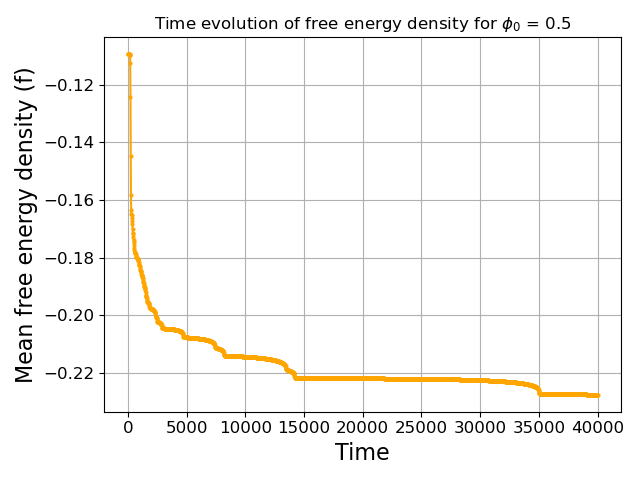

Source data for this figure (header and first rows):
# time, f
0.000000000000000000e+00, -1.094237456839222411e-01
2.001000500250125214e+01, -1.094240810566412675e-01
4.002001000500250427e+01, -1.094246591359620685e-01
6.003001500750375641e+01, -1.094256679388470738e-01
8.004002001000500854e+01, -1.094274540341372837e-01
1.000500250125062536e+02, -1.094306859002590476e-01
1.200600300150075128e+02, -1.094367609617726417e-01
1.400700350175087578e+02, -1.094490712311525227e-01
1.600800400200100171e+02, -1.094787610095934727e-01
1.800900450225112479e+02, -1.096132115317572653e-01
2.001000500250125071e+02, -1.123295816205389652e-01
2.201100550275137380e+02, -1.241899086627548249e-01
2.401200600300150256e+02, -1.445180748777757096e-01
2.601300650325162565e+02, -1.582537236640229328e-01
2.801400700350175157e+02, -1.635043195823388806e-01
3.001500750375187749e+02, -1.646494921312359749e-01
3.201600800400200342e+02, -1.651685886137803372e-01
3.401700850425212366e+02, -1.662078337373996684e-01
3.601800900450224958e+02, -1.670749332379685703e-01
3.801900950475236982e+02, -1.683122880707531854e-01
4.002001000500250143e+02, -1.701358874966734380e-01
4.202101050525262735e+02, -1.714587411852973586e-01
4.402201100550274759e+02, -1.719042993261291064e-01
4.602301150575287352e+02, -1.726428261205618930e-01
4.802401200600300513e+02, -1.738323995330882943e-01
5.002501250625312537e+02, -1.746462008823742862e-01
5.202601300650325129e+02, -1.756778138816298129e-01
5.402701350675338290e+02, -1.765480849193692414e-01
5.602801400700350314e+02, -1.774394334791132288e-01
5.802901450725362338e+02, -1.780038124367354646e-01
6.003001500750375499e+02, -1.781945397675872844e-01
6.203101550775387523e+02, -1.783219025616475106e-01
6.403201600800400684e+02, -1.784502545767188142e-01
6.603301650825412707e+02, -1.786127688658002144e-01
6.803401700850424731e+02, -1.788925273321455012e-01
7.003501750875437892e+02, -1.796519821246368165e-01
7.203601800900449916e+02, -1.798672311771096211e-01
7.403701850925463077e+02, -1.799599668526077612e-01
7.603801900950473964e+02, -1.800405761156934070e-01
7.803901950975487125e+02, -1.801246086142476166e-01
8.004002001000500286e+02, -1.802162888568575039e-01
8.204102051025512310e+02, -1.803185763784908302e-01
8.404202101050525471e+02, -1.804354633415706788e-01
8.604302151075538632e+02, -1.805729030963685866e-01
8.804402201100549519e+02, -1.807401117201276608e-01
9.004502251125562680e+02, -1.809613473238068648e-01
9.204602301150574704e+02, -1.814160024802970450e-01
9.404702351175587864e+02, -1.820917261047036162e-01
9.604802401200601025e+02, -1.823450873850512022e-01
9.804902451225613049e+02, -1.825484489022799472e-01
1.000500250125062507e+03, -1.827833088705868581e-01
1.020510255127563710e+03, -1.832017408476380727e-01
1.040520260130065026e+03, -1.839762034489502984e-01
1.060530265132566228e+03, -1.842301695138308659e-01
1.080540270135067658e+03, -1.844110298525469260e-01
1.100550275137568860e+03, -1.846162298312144234e-01
1.120560280140070063e+03, -1.849719734742339416e-01
1.140570285142571265e+03, -1.857182402523354925e-01
1.160580290145072468e+03, -1.859672217374201686e-01
1.180590295147573897e+03, -1.861226603503789989e-01
... 1,940 more rows
